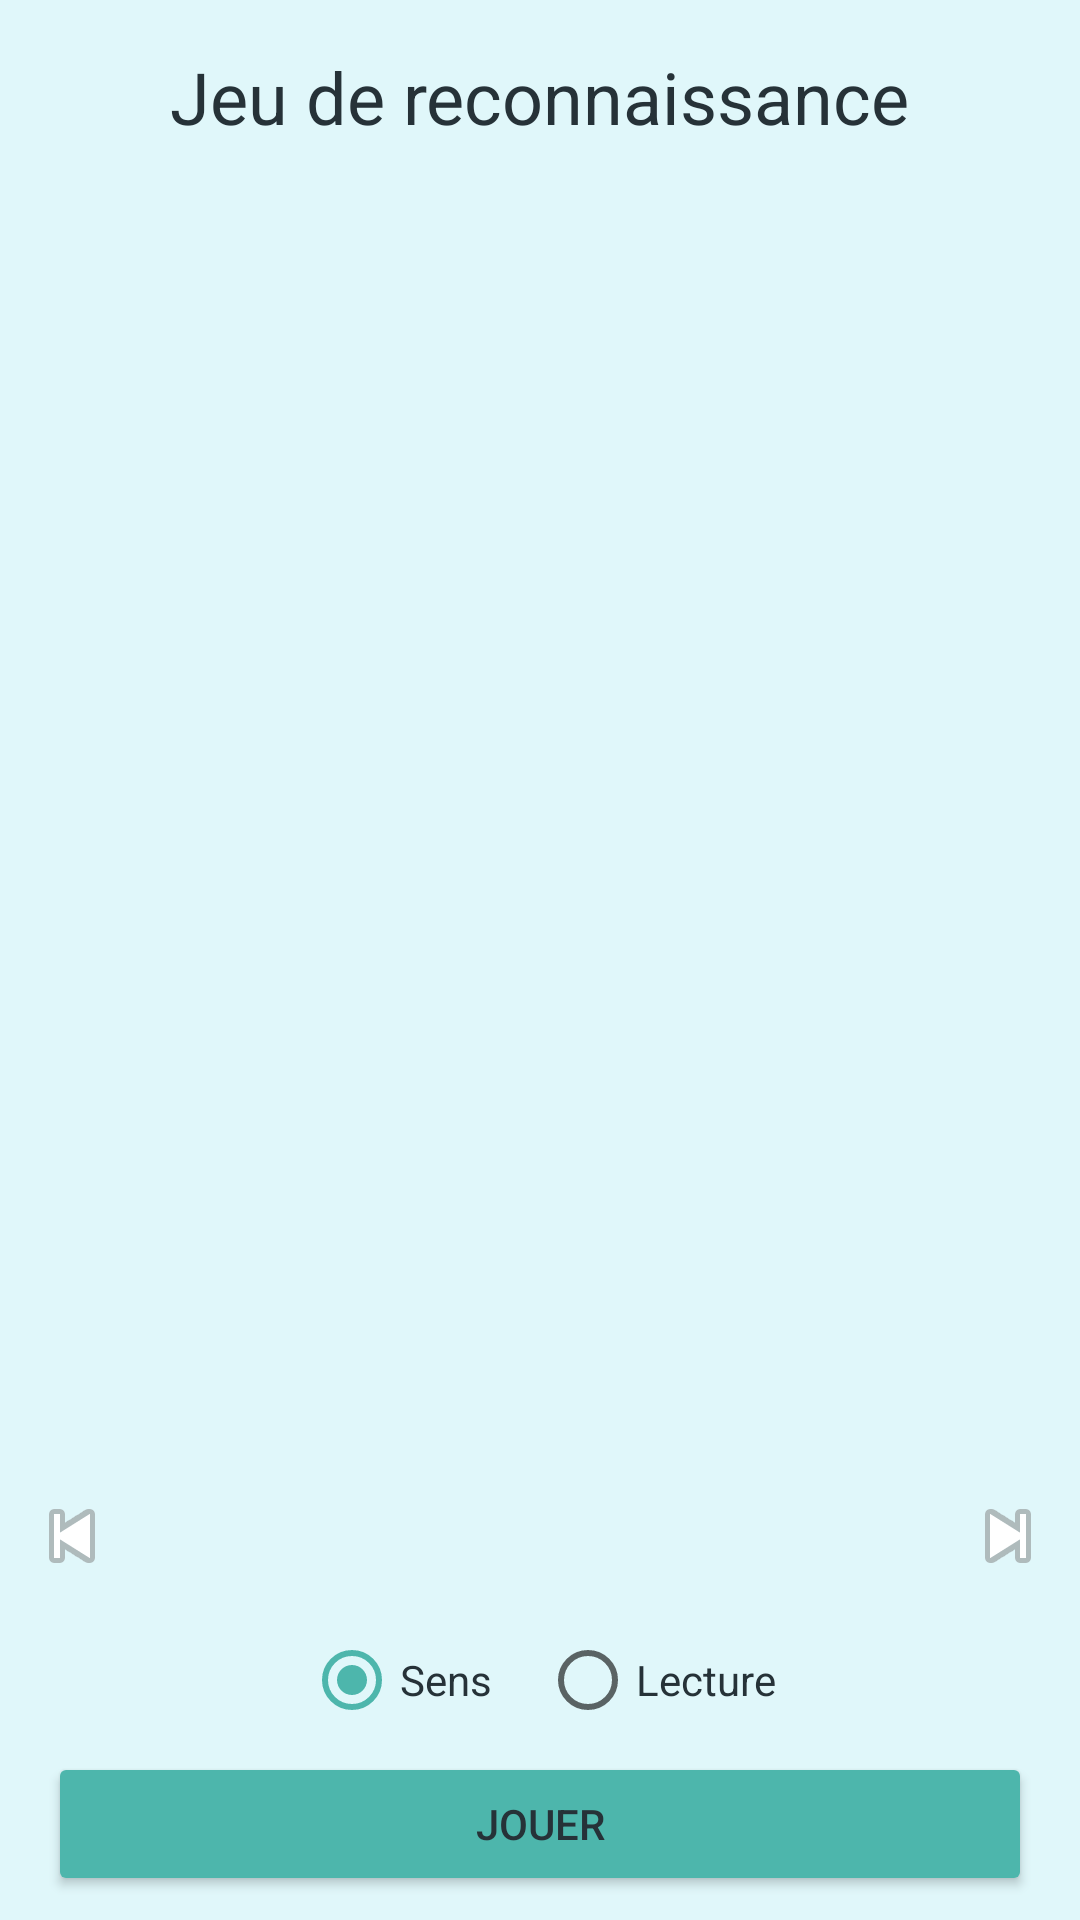

Layout XML and referenced resources for this Android screen:
<!-- AndroidManifest.xml: application theme Theme.NihongoMochi -->
<!-- res/layout/fragment_game_recap.xml -->
<?xml version="1.0" encoding="utf-8"?>
<androidx.constraintlayout.widget.ConstraintLayout xmlns:android="http://schemas.android.com/apk/res/android"
    xmlns:app="http://schemas.android.com/apk/res-auto"
    xmlns:tools="http://schemas.android.com/tools"
    android:layout_width="match_parent"
    android:layout_height="match_parent"
    android:background="?android:attr/windowBackground"
    tools:context=".ui.gamerecap.GameRecapFragment">

    <TextView
        android:id="@+id/text_game_title"
        android:layout_width="wrap_content"
        android:layout_height="wrap_content"
        android:layout_marginTop="16dp"
        android:text="@string/game_recap_title"
        android:textSize="24sp"
        app:layout_constraintTop_toTopOf="parent"
        app:layout_constraintStart_toStartOf="parent"
        app:layout_constraintEnd_toEndOf="parent" />

    <TextView
        android:id="@+id/text_level_title"
        android:layout_width="wrap_content"
        android:layout_height="wrap_content"
        tools:text="JLPT N5"
        android:textSize="18sp"
        app:layout_constraintTop_toBottomOf="@id/text_game_title"
        app:layout_constraintStart_toStartOf="parent"
        app:layout_constraintEnd_toEndOf="parent" />

    <ScrollView
        android:layout_width="0dp"
        android:layout_height="0dp"
        android:layout_margin="16dp"
        app:layout_constraintTop_toBottomOf="@id/text_level_title"
        app:layout_constraintBottom_toTopOf="@+id/bottom_controls"
        app:layout_constraintStart_toStartOf="parent"
        app:layout_constraintEnd_toEndOf="parent">

        <GridLayout
            android:id="@+id/grid_kanji"
            android:layout_width="match_parent"
            android:layout_height="wrap_content"
            android:columnCount="8" />

    </ScrollView>

    <LinearLayout
        android:id="@+id/bottom_controls"
        android:layout_width="0dp"
        android:layout_height="wrap_content"
        android:orientation="vertical"
        android:padding="8dp"
        app:layout_constraintBottom_toBottomOf="parent"
        app:layout_constraintStart_toStartOf="parent"
        app:layout_constraintEnd_toEndOf="parent">

        <LinearLayout
            android:id="@+id/pagination_controls"
            android:layout_width="match_parent"
            android:layout_height="wrap_content"
            android:gravity="center_vertical"
            android:orientation="horizontal">

            <ImageView
                android:id="@+id/button_prev_page"
                android:layout_width="wrap_content"
                android:layout_height="wrap_content"
                android:src="@android:drawable/ic_media_previous"
                android:contentDescription="@string/my_image_description" />

            <TextView
                android:id="@+id/text_pagination"
                android:layout_width="0dp"
                android:layout_height="wrap_content"
                android:layout_weight="1"
                android:gravity="center"
                tools:text="1..79 / 79" />

            <ImageView
                android:id="@+id/button_next_page"
                android:layout_width="wrap_content"
                android:layout_height="wrap_content"
                android:src="@android:drawable/ic_media_next"
                android:contentDescription="@string/my_image_description" />
        </LinearLayout>

        <RadioGroup
            android:id="@+id/radio_group_game_mode"
            android:layout_width="match_parent"
            android:layout_height="wrap_content"
            android:orientation="horizontal"
            android:gravity="center"
            android:layout_marginTop="8dp">

            <RadioButton
                android:id="@+id/radio_button_meaning"
                android:layout_width="wrap_content"
                android:layout_height="wrap_content"
                android:textColor="?android:attr/textColor"
                android:text="@string/game_recap_meaning"
                android:checked="true" />

            <RadioButton
                android:id="@+id/radio_button_reading"
                android:layout_width="wrap_content"
                android:layout_height="wrap_content"
                android:layout_marginStart="16dp"
                android:textColor="?android:attr/textColor"
                android:text="@string/game_recap_reading" />

        </RadioGroup>
        
        <RadioGroup
            android:id="@+id/radio_group_reading_options"
            android:layout_width="match_parent"
            android:layout_height="wrap_content"
            android:orientation="horizontal"
            android:gravity="center"
            android:layout_marginTop="8dp"
            android:visibility="gone">

            <RadioButton
                android:id="@+id/radio_button_most_common"
                android:layout_width="wrap_content"
                android:layout_height="wrap_content"
                android:text="@string/game_recap_common_pronunciations"
                android:textColor="?android:attr/textColor"
                android:checked="true" />

            <RadioButton
                android:id="@+id/radio_button_random"
                android:layout_width="wrap_content"
                android:layout_height="wrap_content"
                android:layout_marginStart="16dp"
                android:textColor="?android:attr/textColor"
                android:text="@string/game_recap_random_pronunciations" />

        </RadioGroup>

        <Button
            android:id="@+id/button_play"
            android:layout_width="match_parent"
            android:layout_height="wrap_content"
            android:layout_marginStart="8dp"
            android:layout_marginEnd="8dp"
            android:backgroundTint="?attr/colorSecondary"
            android:text="@string/game_recap_play" />

    </LinearLayout>

</androidx.constraintlayout.widget.ConstraintLayout>
<!-- resources referenced by this layout -->
<resources>
  <string name="game_recap_common_pronunciations">Prononciations courantes</string>
  <string name="game_recap_meaning">Sens</string>
  <string name="game_recap_play">Jouer</string>
  <string name="game_recap_random_pronunciations">Prononciations aléatoires</string>
  <string name="game_recap_reading">Lecture</string>
  <string name="game_recap_title">Jeu de reconnaissance</string>
  <string name="my_image_description">Bouton page suivante</string>
  <style name="Theme.NihongoMochi" parent="Theme.MaterialComponents.DayNight.NoActionBar">
          
          <item name="colorPrimary">@color/button_background</item>
          <item name="colorPrimaryVariant">@color/blue_700</item>
          <item name="colorOnPrimary">@color/button_text</item>
          
          <item name="colorSecondary">@color/button_background</item>
          <item name="colorSecondaryVariant">@color/leaf_green</item>
          <item name="colorOnSecondary">@color/button_text</item>
          
          <item name="android:statusBarColor">?attr/colorPrimaryVariant</item>
          
          <item name="android:windowBackground">@color/app_background</item>
          <item name="android:textColor">@color/text_color</item>
          <item name="android:forceDarkAllowed" tools:targetApi="q">false</item>
      </style>
  <color name="button_background">#4DB6AC</color>
  <color name="blue_700">#1976D2</color>
  <color name="button_text">@color/white</color>
  <color name="leaf_green">#8BC34A</color>
  <color name="app_background">#E0F7FA</color>
  <color name="text_color">#263238</color>
  <color name="white">#FFFFFFFF</color>
</resources>
